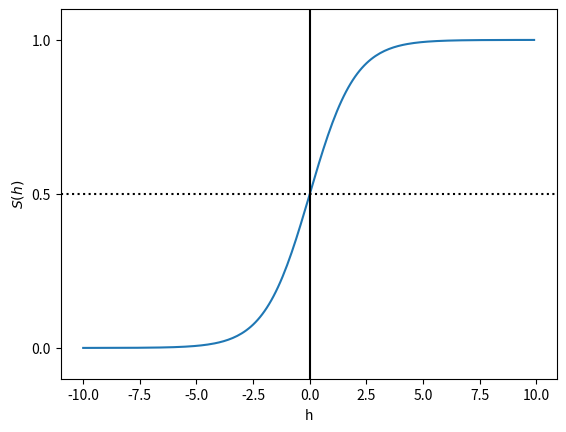

Reproduce this figure in Python.
# -*- coding: utf-8 -*-

import matplotlib.pyplot as plt
import numpy as np

def sigmoid(h):
    return 1.0 / (1.0 + np.exp(-h))

h = np.arange(-10, 10, 0.1) # 定义x的范围，像素为0.1
s_h = sigmoid(h) # sigmoid为上面定义的函数
plt.plot(h, s_h)
plt.axvline(0.0, color='k') # 在坐标轴上加一条竖直的线，0.0为竖直线在坐标轴上的位置
plt.axhspan(0.0, 1.0, facecolor='1.0', alpha=1.0, ls='dotted') # 加水平间距通过坐标轴
plt.axhline(y=0.5, ls='dotted', color='k') # 加水线通过坐标轴
plt.yticks([0.0, 0.5, 1.0]) # 加y轴刻度
plt.ylim(-0.1, 1.1) # 加y轴范围
plt.xlabel('h')
plt.ylabel('$S(h)$')
plt.show()
